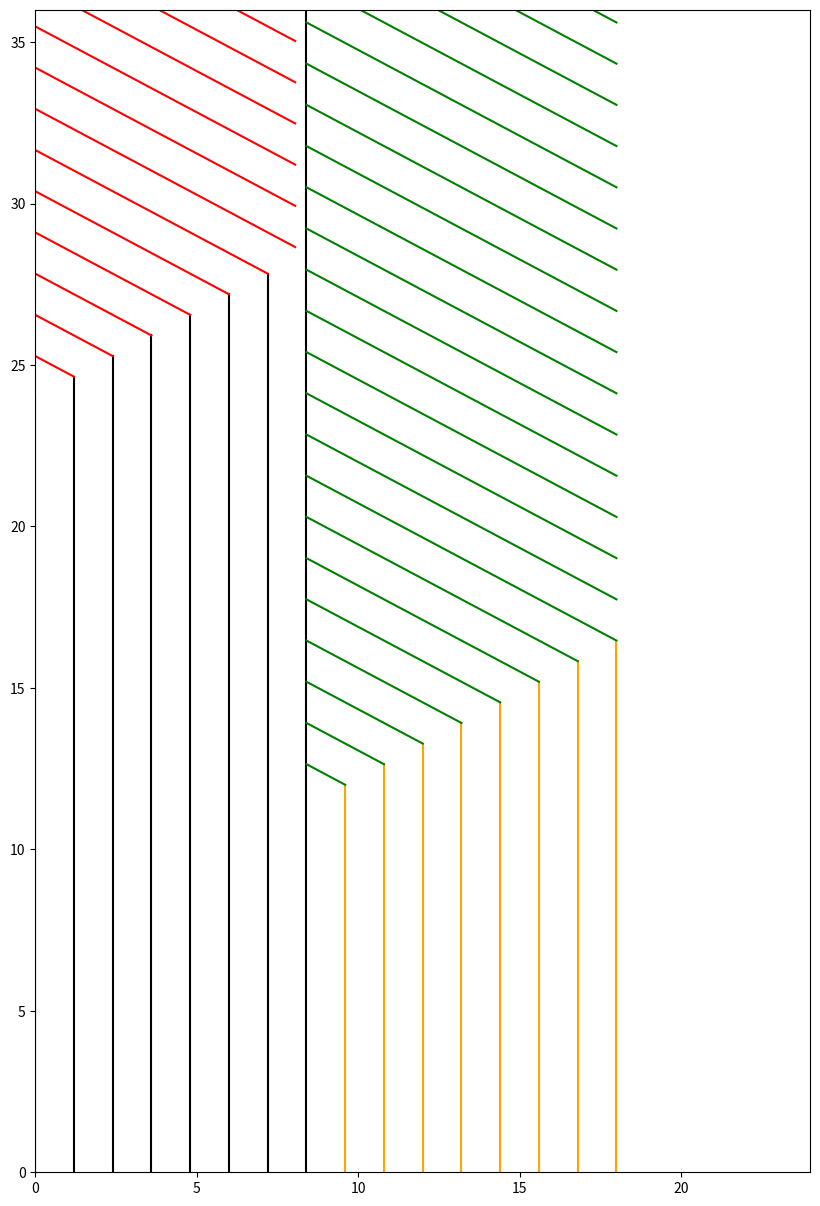

Reproduce this figure in Python.
import matplotlib.pyplot as plt
import numpy as np
import matplotlib.patches as patches

slat_width = 0.7
slat_sep = 0.5
increment = slat_width+slat_sep

# bottom left coordinate

n_slats = 8
height = 36
width = 24
angle = 28
# transition point on the left panel
p1 = (0, 2 * height/3)
p4 = (n_slats*(increment)+p1[0]-increment, height/3)
p3 = (n_slats*(increment)+p1[0]-increment, 2*height/3)

def triang(arr, angle):
    return np.tan(np.deg2rad(angle))*arr
def get_section_1():
    # section 1
    slat_x_a = np.arange(p1[0], n_slats*(increment)+p1[0], increment)
    slat_x_b = slat_x_a

    slat_y_a = np.zeros(n_slats)
    slat_y_b = np.zeros(n_slats) + p1[1] + triang(slat_x_a, angle)

    # section 2
    dummy_n_slats = n_slats *40
    dummy_slat_x_a = np.arange(p1[0], dummy_n_slats*(increment), increment)
    dummy_slat_x_b = dummy_slat_x_a

    dummy_slat_y_a = np.zeros(dummy_n_slats)
    dummy_slat_y_b = np.zeros(dummy_n_slats) + p1[1] + triang(dummy_slat_x_a, angle)

    slope = np.tan(np.deg2rad(angle))

    # dummy_slat_x_c = np.clip(dummy_slat_x_b, 0, slat_x_a[-1])

    # delta_x is known based on the clipping we performed
    # calculate delta_y
    dummy_slat_x_c = dummy_slat_x_b
    dummy_slat_x_c = np.clip(dummy_slat_x_b, p1[0], slat_x_a[-1]-slat_width/2)
    delta_x = dummy_slat_x_b - dummy_slat_x_c
    delta_y = delta_x * slope + p1[0] # this zero is the canvas' leftmost coordinate
    dummy_slat_y_c = dummy_slat_y_b + delta_y
    
    # given point c, calculate point d using the slope
    # first calculate for x = 0, then calculate for y = max_height
    dummy_slat_x_d = np.zeros(len(dummy_slat_x_a))
    dummy_slat_y_d_ = dummy_slat_y_c + slope * dummy_slat_x_c

    # delta_y is known based on the clipping we performed
    dummy_slat_y_d = np.clip(dummy_slat_y_d_, 0, height)

    delta_y = dummy_slat_y_d_ - dummy_slat_y_d
    delta_x = delta_y / slope
    dummy_slat_x_d += delta_x

    idx_to_keep = np.where((dummy_slat_y_d<height+1) & (dummy_slat_y_c<height+1))[0]
    dummy_slat_x_c = dummy_slat_x_c[idx_to_keep]
    dummy_slat_x_d = dummy_slat_x_d[idx_to_keep]
    dummy_slat_y_c = dummy_slat_y_c[idx_to_keep]
    dummy_slat_y_d = dummy_slat_y_d[idx_to_keep]
    # extend the last vertical to the height

    slat_y_b[-1]=height


    return slat_x_a, slat_x_b, dummy_slat_x_c, dummy_slat_x_d, slat_y_a, slat_y_b, dummy_slat_y_c, dummy_slat_y_d

def get_section_2():
    # section 1 (bottom)

    slat_x_a = np.arange(n_slats*(increment)+p1[0], 2*n_slats*(increment)+p1[0], increment)
    # this one to calculate the y_b in the first section a->b
    dummy_slat_x_a_from_zero = np.arange(p1[0], n_slats*(increment)+p1[0], increment)
    # starting at zero

    slat_x_b = slat_x_a

    slat_y_a = np.zeros(n_slats)
    slat_y_b = np.zeros(n_slats) + p4[1] + triang(dummy_slat_x_a_from_zero, angle)

    # section 2
    dummy_n_slats = n_slats *40
    dummy_slat_x_a = np.arange(n_slats*(increment)+p1[0], dummy_n_slats*(increment)+p1[0]+n_slats*(increment)+p1[0], increment)
    dummy_slat_x_a_from_zero = np.arange(p1[0], dummy_n_slats*(increment)+p1[0], increment)
    dummy_slat_x_b = dummy_slat_x_a

    dummy_slat_y_a = np.zeros(dummy_n_slats)
    dummy_slat_y_b = np.zeros(dummy_n_slats) + p4[1] + triang(dummy_slat_x_a_from_zero, angle)

    slope = np.tan(np.deg2rad(angle))

    # dummy_slat_x_c = np.clip(dummy_slat_x_b, 0, slat_x_a[-1])


    dummy_slat_y_c = dummy_slat_y_b
    dummy_slat_x_c = dummy_slat_x_b

    dummy_slat_x_d = np.ones(len(dummy_slat_x_a))*p3[0]#np.clip(dummy_slat_x_c, p3[0], width)
    mx = slope*(p3[0]-dummy_slat_x_c)
    dummy_slat_y_d = dummy_slat_y_c-mx

    dummy_slat_x_c_ = np.clip(dummy_slat_x_c, 0,slat_x_a[-1])
    
    delta_x = dummy_slat_x_c - dummy_slat_x_c_
    dummy_slat_x_c = dummy_slat_x_c_
    delta_y = delta_x * slope
    dummy_slat_y_c += delta_y

    idx_to_keep = np.where( (dummy_slat_y_d < p3[1]+triang(dummy_slat_x_a, angle)+1) & 
                            (dummy_slat_y_c < p3[1]+triang(dummy_slat_x_a, angle)+1))[0]
    # idx_to_keep = np.where(dummy_slat_y_d>0)[0]
    dummy_slat_x_c = dummy_slat_x_c[idx_to_keep]
    dummy_slat_x_d = dummy_slat_x_d[idx_to_keep]
    dummy_slat_y_c = dummy_slat_y_c[idx_to_keep]
    dummy_slat_y_d = dummy_slat_y_d[idx_to_keep]
    # extend the last vertical to the height

    return slat_x_a, slat_x_b, dummy_slat_x_c, dummy_slat_x_d, slat_y_a, slat_y_b, dummy_slat_y_c, dummy_slat_y_d

def main():
    plt.figure(figsize=(10,20))

    # calculate lefthand side
    slat_x_a, slat_x_b,slat_x_c, slat_x_d, slat_y_a, slat_y_b, slat_y_c, slat_y_d = get_section_1()
    # plot lefthand side
    for i in range(len(slat_x_a)):
        plt.plot([slat_x_a[i], slat_x_b[i]], [slat_y_a[i], slat_y_b[i]],c='k')
    for i in range(len(slat_x_c)):
        plt.plot([slat_x_c[i], slat_x_d[i]], [slat_y_c[i], slat_y_d[i]],c='r')

    slat_x_a, slat_x_b,slat_x_c, slat_x_d, slat_y_a, slat_y_b, slat_y_c, slat_y_d = get_section_2()
    for i in range(len(slat_x_a)):
        plt.plot([slat_x_a[i], slat_x_b[i]], [slat_y_a[i], slat_y_b[i]],c='orange')
    for i in range(len(slat_x_c)):
        plt.plot([slat_x_c[i], slat_x_d[i]], [slat_y_c[i], slat_y_d[i]],c='g')
    plt.ylim([0, height])
    plt.xlim([0, width])
    ax = plt.gca()
    ax.set_aspect("equal")
    # ax.axis('off')
    # plt.gca().add_patch(rect)
    plt.savefig("test.png")
if __name__=="__main__":
    main()
